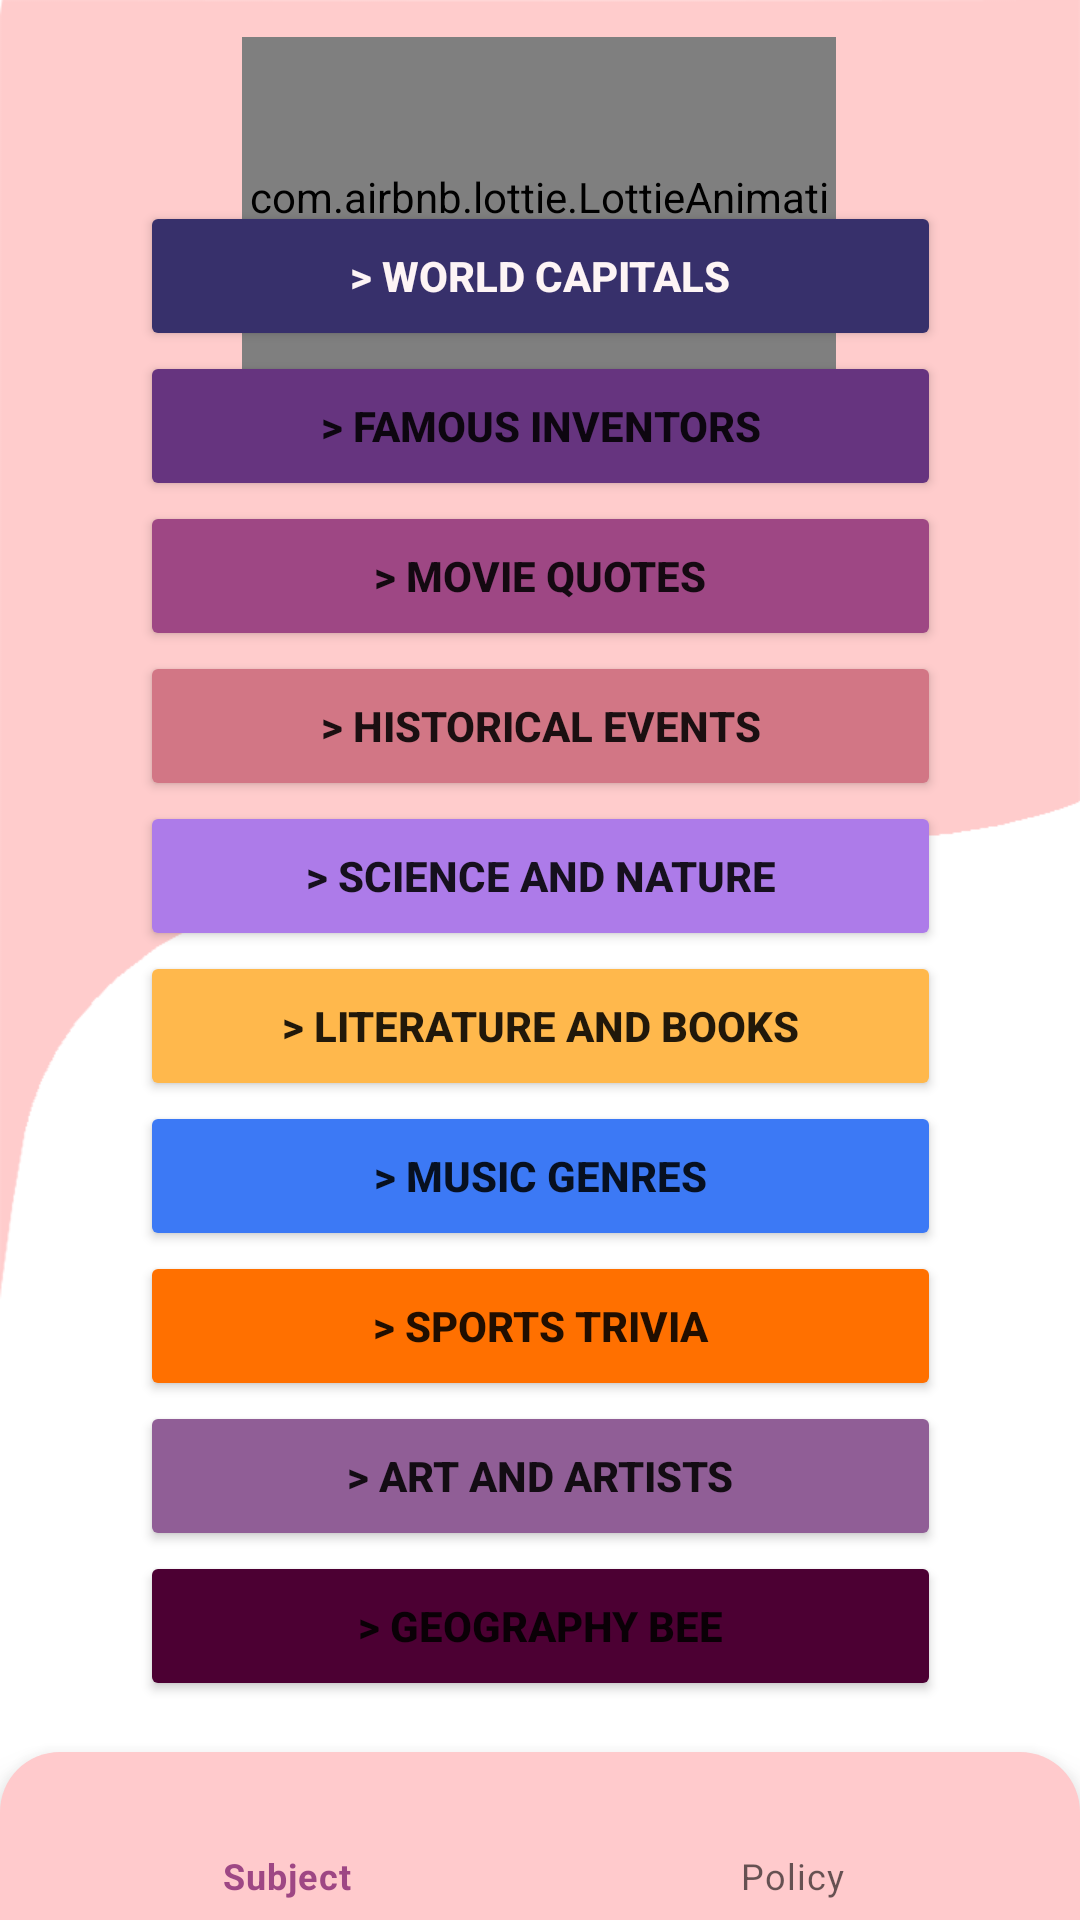

Reconstruct the res/layout file that produces this screen, plus the resources it refers to.
<!-- AndroidManifest.xml: application theme Theme._10SubjectTrivia -->
<!-- res/layout/activity_subject_app.xml -->
<?xml version="1.0" encoding="utf-8"?>
<androidx.constraintlayout.widget.ConstraintLayout xmlns:android="http://schemas.android.com/apk/res/android"
    xmlns:app="http://schemas.android.com/apk/res-auto"
    xmlns:tools="http://schemas.android.com/tools"
    android:layout_width="match_parent"
    android:layout_height="match_parent"
    android:background="@drawable/bc"
    tools:context=".SubjectApp">

    <com.airbnb.lottie.LottieAnimationView
        android:id="@+id/lottieAnimation"
        android:layout_width="198dp"
        android:layout_height="123dp"
        app:layout_constraintBottom_toBottomOf="parent"
        app:layout_constraintEnd_toEndOf="parent"
        app:layout_constraintHorizontal_bias="0.498"
        app:layout_constraintStart_toStartOf="parent"
        app:layout_constraintTop_toTopOf="parent"
        app:layout_constraintVertical_bias="0.024"
        app:lottie_rawRes="@raw/quiz" />

    <TableLayout
        android:layout_width="267dp"
        android:layout_height="506dp"
        app:layout_constraintBottom_toBottomOf="parent"
        app:layout_constraintEnd_toEndOf="parent"
        app:layout_constraintStart_toStartOf="parent"
        app:layout_constraintTop_toTopOf="parent">

        <Button
            android:id="@+id/idWorldCapitals"
            android:layout_width="wrap_content"
            android:layout_height="50dp"
            android:backgroundTint="#37306B"
            android:text="@string/idWorldCapitals"
            android:textAlignment="center"
            android:textColor="#FDF4F5"
            android:textStyle="bold" />

        <Button
            android:id="@+id/idFamousInventors"
            android:layout_width="wrap_content"
            android:layout_height="50dp"
            android:backgroundTint="#66347F"
            android:text="@string/idFamousInventors"
            android:textStyle="bold" />

        <Button
            android:id="@+id/idMovieQuotes"
            android:layout_width="wrap_content"
            android:layout_height="50dp"
            android:backgroundTint="#9E4784"
            android:text="@string/idMovieQuotes"
            android:textStyle="bold" />

        <Button
            android:id="@+id/idHistoricalEvents"
            android:layout_width="wrap_content"
            android:layout_height="50dp"
            android:backgroundTint="#D27685"
            android:text="@string/idHistoricalEvents"
            android:textStyle="bold" />

        <Button
            android:id="@+id/idScienceandNature"
            android:layout_width="wrap_content"
            android:layout_height="50dp"
            android:backgroundTint="#AD7BE9"
            android:text="@string/idScienceandNature"
            android:textStyle="bold" />

        <Button
            android:id="@+id/idLiteratureandBooks"
            android:layout_width="wrap_content"
            android:layout_height="50dp"
            android:backgroundTint="#FFB84C"
            android:text="@string/idLiteratureandBooks"
            android:textStyle="bold" />

        <Button
            android:id="@+id/idMusicGenres"
            android:layout_width="wrap_content"
            android:layout_height="50dp"
            android:backgroundTint="#3C79F5"
            android:text="@string/idMusicGenres"
            android:textStyle="bold" />

        <Button
            android:id="@+id/idSportsTrivia"
            android:layout_width="wrap_content"
            android:layout_height="50dp"
            android:backgroundTint="#FF7000"
            android:text="@string/idSportsTrivia"
            android:textStyle="bold" />

        <Button
            android:id="@+id/idArtandArtists"
            android:layout_width="wrap_content"
            android:layout_height="50dp"
            android:backgroundTint="#905E96"
            android:text="@string/idArtandArtists"
            android:textStyle="bold" />

        <Button
            android:id="@+id/idGeographyBee"
            android:layout_width="wrap_content"
            android:layout_height="50dp"
            android:backgroundTint="#4C0033"
            android:text="@string/idGeographyBee"
            android:textStyle="bold" />

    </TableLayout>


    <com.google.android.material.bottomnavigation.BottomNavigationView
        android:id="@+id/bottomNavigationView"
        android:layout_width="0dp"
        android:layout_height="wrap_content"
        android:layout_marginStart="0dp"
        android:layout_marginEnd="0dp"
        android:background="@drawable/radius_pickanswer"
        app:layout_constraintBottom_toBottomOf="parent"
        app:layout_constraintLeft_toLeftOf="parent"
        app:layout_constraintRight_toRightOf="parent"
        app:menu="@menu/menubtton" />

</androidx.constraintlayout.widget.ConstraintLayout>
<!-- resources referenced by this layout -->
<resources>
  <!-- drawable bc: png bitmap (drawable, 9228 bytes) -->
  <!-- drawable radius_pickanswer (drawable) -->
  <layer-list xmlns:android="http://schemas.android.com/apk/res/android">
      <item
          android:top="0dp"
          android:left="0dp"
          android:right="0dp"
          android:bottom="0dp">
          <shape android:shape="rectangle">
              <solid android:color="#FFCACC" /> 
              <corners android:topLeftRadius="20dp" android:topRightRadius="20dp" /> 
          </shape>
      </item>
  </layer-list>
  <string name="idArtandArtists">&gt; Art and Artists</string>
  <string name="idFamousInventors">&gt; Famous Inventors</string>
  <string name="idGeographyBee">&gt; Geography Bee</string>
  <string name="idHistoricalEvents">&gt; Historical Events</string>
  <string name="idLiteratureandBooks">&gt; Literature and Books</string>
  <string name="idMovieQuotes">&gt; Movie Quotes</string>
  <string name="idMusicGenres">&gt; Music Genres</string>
  <string name="idScienceandNature">&gt; Science and Nature</string>
  <string name="idSportsTrivia">&gt; Sports Trivia</string>
  <string name="idWorldCapitals">&gt; World Capitals</string>
  <style name="Theme._10SubjectTrivia" parent="Theme.MaterialComponents.DayNight.NoActionBar">
          
          <item name="colorPrimary">@color/purple_500</item>
          <item name="colorPrimaryVariant">@color/purple_700</item>
          <item name="colorOnPrimary">@color/white</item>
          
          <item name="colorSecondary">@color/teal_200</item>
          <item name="colorSecondaryVariant">@color/teal_700</item>
          <item name="colorOnSecondary">@color/black</item>
          
          <item name="android:statusBarColor">?attr/colorPrimaryVariant</item>
          
      </style>
  <color name="purple_500">#9E4784</color>
  <color name="purple_700">#8000</color>
  <color name="white">#FFFFFFFF</color>
  <color name="teal_200">#FF03DAC5</color>
  <color name="teal_700">#FF018786</color>
  <color name="black">#FF000000</color>
</resources>
